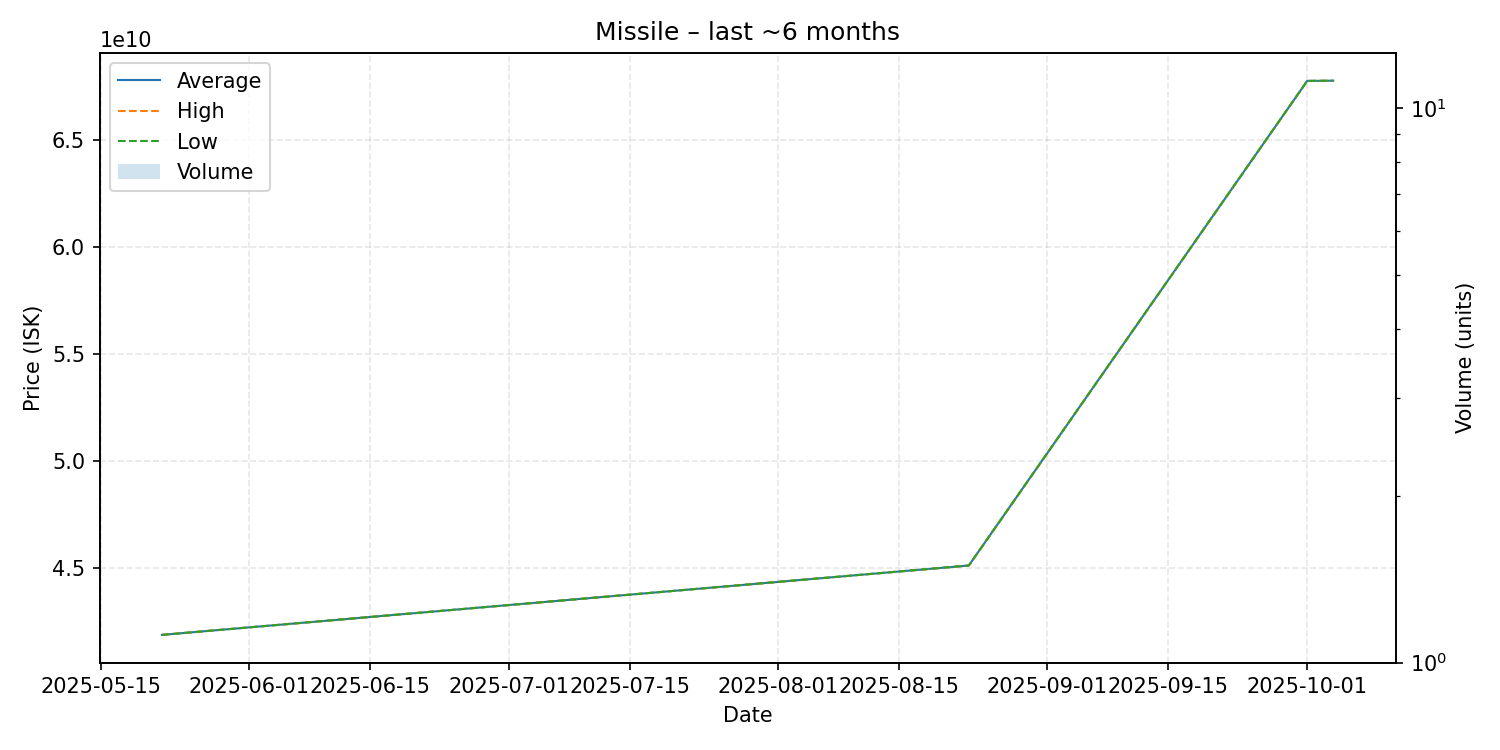

Data behind this chart, as committed beside it:
date, average, highest, lowest, order_count, volume
2025-05-22, 41880000000, 41880000000, 41880000000, 1, 1
2025-08-23, 45120000000, 45120000000, 45120000000, 1, 1
2025-10-01, 67750000000, 67750000000, 67750000000, 1, 1
2025-10-04, 67760000000, 67760000000, 67760000000, 1, 1
